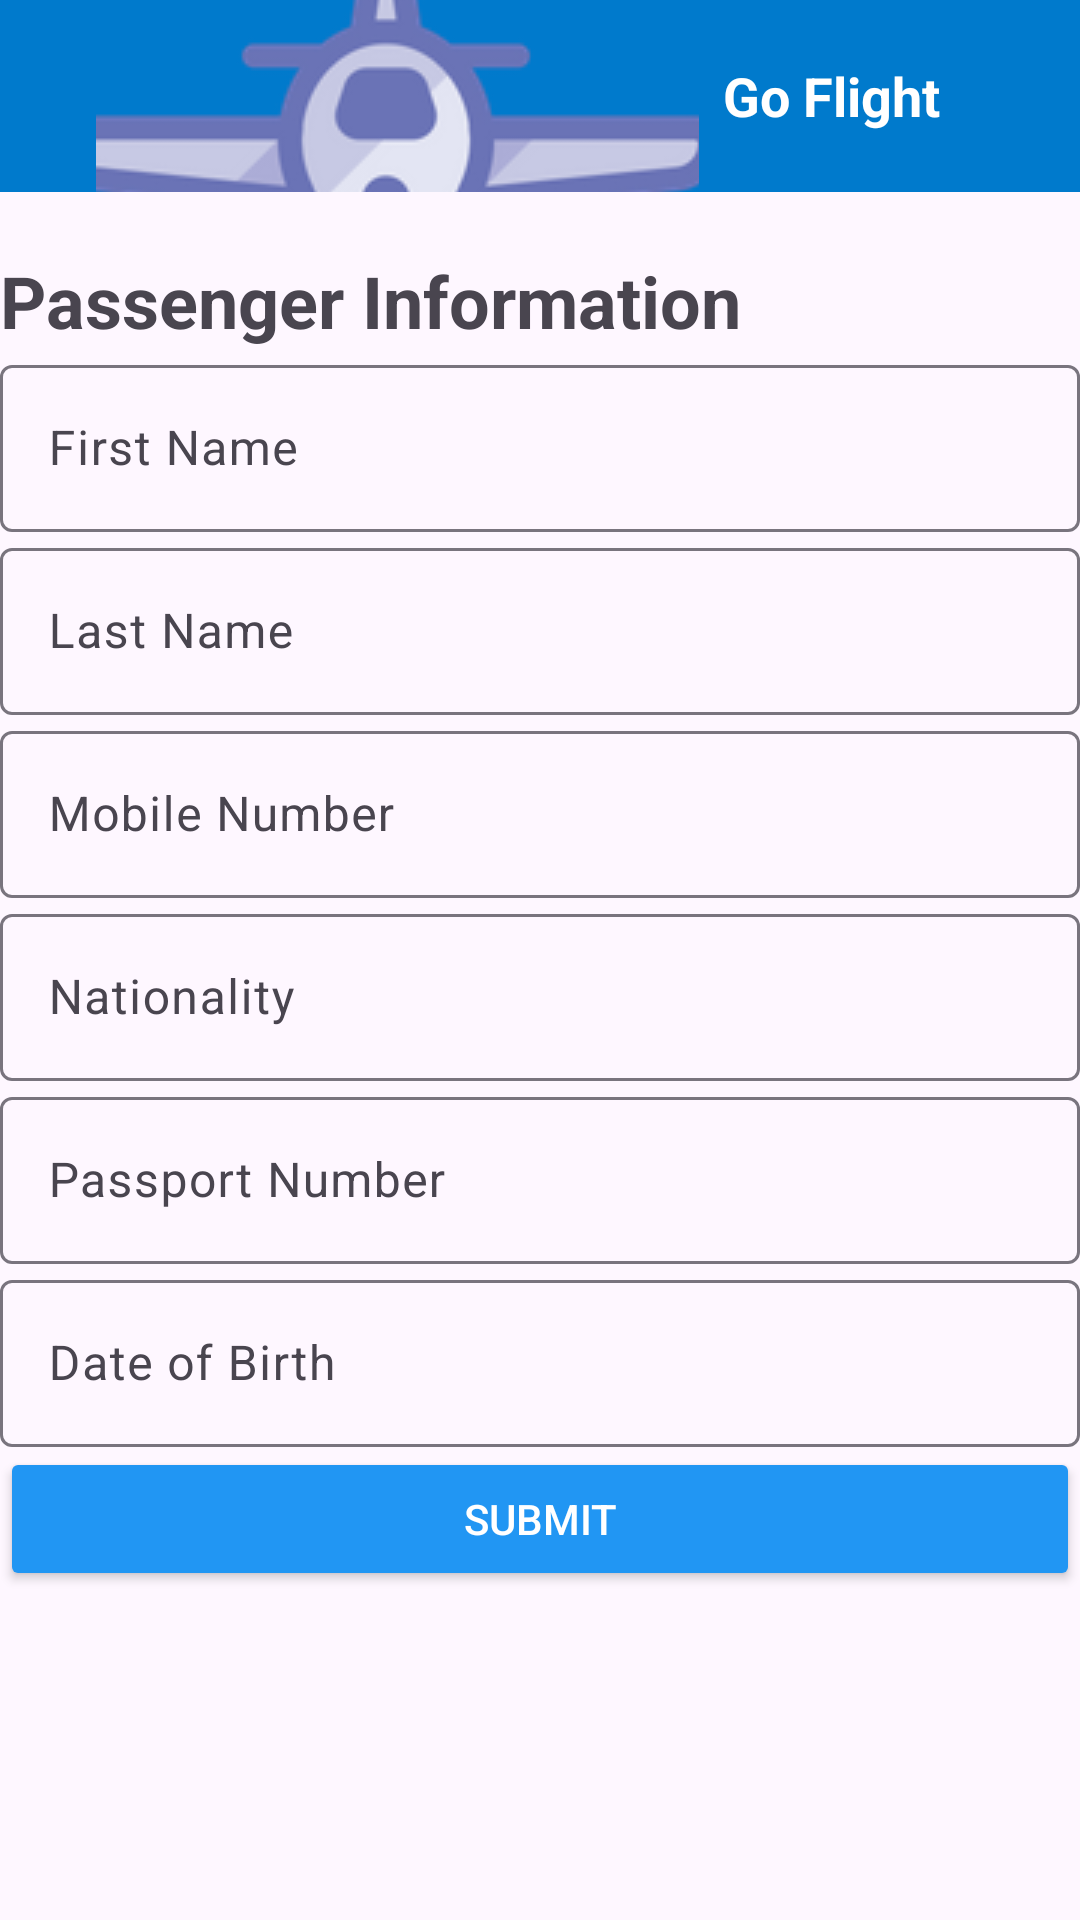

Layout XML and referenced resources for this Android screen:
<!-- AndroidManifest.xml: application theme Theme.GoFlight -->
<!-- res/layout/passenger.xml -->
<?xml version="1.0" encoding="utf-8"?>
<LinearLayout
    xmlns:android="http://schemas.android.com/apk/res/android"
    android:layout_width="match_parent"
    android:layout_height="wrap_content"
    android:orientation="vertical"
    android:padding="0dp">

    <include layout="@layout/toolbar_layout" />

    
    <TextView
        android:id="@+id/tvTitle"
        android:layout_width="wrap_content"
        android:layout_height="wrap_content"
        android:text="Passenger Information"
        android:paddingTop="20dp"
        android:textSize="24sp"
        android:textStyle="bold"/>

    
    <com.google.android.material.textfield.TextInputLayout
        android:layout_width="match_parent"
        android:layout_height="wrap_content"
        android:hint="First Name">

        <com.google.android.material.textfield.TextInputEditText
            android:id="@+id/etFirstName"
            android:layout_width="match_parent"
            android:layout_height="wrap_content"/>
    </com.google.android.material.textfield.TextInputLayout>

    
    <com.google.android.material.textfield.TextInputLayout
        android:layout_width="match_parent"
        android:layout_height="wrap_content"
        android:hint="Last Name">

        <com.google.android.material.textfield.TextInputEditText
            android:id="@+id/etLastName"
            android:layout_width="match_parent"
            android:layout_height="wrap_content"/>
    </com.google.android.material.textfield.TextInputLayout>

    
    <com.google.android.material.textfield.TextInputLayout
        android:layout_width="match_parent"
        android:layout_height="wrap_content"
        android:hint="Mobile Number">

        <com.google.android.material.textfield.TextInputEditText
            android:id="@+id/etMobileNumber"
            android:layout_width="match_parent"
            android:layout_height="wrap_content"/>
    </com.google.android.material.textfield.TextInputLayout>

    
    <com.google.android.material.textfield.TextInputLayout
        android:layout_width="match_parent"
        android:layout_height="wrap_content"
        android:hint="Nationality">

        <com.google.android.material.textfield.TextInputEditText
            android:id="@+id/etNationality"
            android:layout_width="match_parent"
            android:layout_height="wrap_content"/>
    </com.google.android.material.textfield.TextInputLayout>

    
    <com.google.android.material.textfield.TextInputLayout
        android:layout_width="match_parent"
        android:layout_height="wrap_content"
        android:hint="Passport Number">

        <com.google.android.material.textfield.TextInputEditText
            android:id="@+id/etPassportNumber"
            android:layout_width="match_parent"
            android:layout_height="wrap_content"/>
    </com.google.android.material.textfield.TextInputLayout>

    
    
    <com.google.android.material.textfield.TextInputLayout
        android:layout_width="match_parent"
        android:layout_height="wrap_content"
        android:hint="Date of Birth">

        <com.google.android.material.textfield.TextInputEditText
            android:id="@+id/etDateOfBirth"
            android:layout_width="match_parent"
            android:layout_height="wrap_content"
            android:inputType="date"/>
    </com.google.android.material.textfield.TextInputLayout>

    
    <Button
        android:id="@+id/btnSubmit"
        android:layout_width="match_parent"
        android:layout_height="wrap_content"
        android:text="Submit"
        android:backgroundTint="#2196F3"
        android:textColor="#FFFFFF"/>

    

</LinearLayout>
<!-- res/layout/toolbar_layout.xml (included above) -->
<androidx.appcompat.widget.Toolbar
    xmlns:android="http://schemas.android.com/apk/res/android"
    android:id="@+id/toolbar"
    android:layout_width="match_parent"
    android:layout_height="?attr/actionBarSize"
    android:background="?attr/colorPrimary"
    android:elevation="4dp"
    android:theme="@style/ThemeOverlay.AppCompat.ActionBar">

    
    <LinearLayout
        android:layout_width="match_parent"
        android:layout_height="match_parent"
        android:gravity="center_vertical"
        android:paddingStart="16dp"
        android:paddingEnd="16dp">

        

        

        <ImageButton
            android:id="@+id/homeButton"
            android:layout_width="201dp"
            android:layout_height="91dp"
            android:background="?attr/selectableItemBackgroundBorderless"
            android:contentDescription="Go Flight"
            android:src="@drawable/ic_home" />

        <TextView
            android:layout_width="wrap_content"
            android:layout_height="wrap_content"
            android:text="Go Flight"
            android:textColor="@android:color/white"
            android:textSize="18sp"
            android:textStyle="bold"
            android:layout_marginStart="8dp"/>
    </LinearLayout>
</androidx.appcompat.widget.Toolbar>
<!-- resources referenced by this layout -->
<resources>
  <!-- drawable ic_home: png bitmap (drawable, 11557 bytes) -->
  <style name="Theme.GoFlight" parent="Base.Theme.GoFlight" />
  <style name="Base.Theme.GoFlight" parent="Theme.Material3.DayNight.NoActionBar">
          
          <item name="colorPrimary">@color/your_primary_color</item>
      </style>
  <color name="your_primary_color">#007ACC</color>
</resources>
